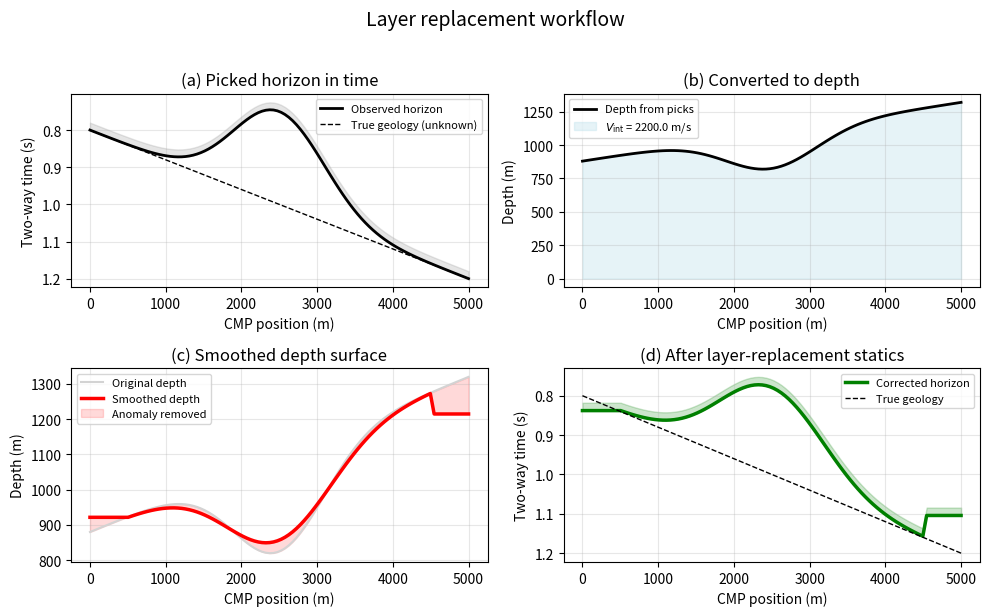

Here is the Python script that generated this plot: (Note: this script raises an exception after producing the figure.)
"""
Layer replacement workflow for long-wavelength statics correction.

Generates a 2×2 figure showing:
  (a) Picked horizon distorted in time by a near-surface anomaly.
  (b) Horizon converted to depth using picked interval velocities.
  (c) Smoothed depth horizon (geology without anomaly).
  (d) Corrected (flattened) horizon in time after applying layer-replacement statics.

Undergraduate seismic data processing — Term 1 Lecture 03.
"""

import numpy as np
import matplotlib.pyplot as plt

# --- Parameters -----------------------------------------------------------
nx = 100                          # number of CMPs
x = np.linspace(0, 5000, nx)      # CMP positions (m)

# Background geology: a slightly dipping horizon dipping to the right
t0_background = 0.8 + 0.4 * (x / 5000)   # seconds

# Near-surface anomaly: a Gaussian push-down centred at x = 2500 m
anomaly_amplitude = 0.25          # seconds (peak distortion)
anomaly_width = 600               # m
anomaly = -anomaly_amplitude * np.exp(-((x - 2500) ** 2) / (2 * anomaly_width ** 2))

# Distorted horizon (observed in time after initial statics)
t_observed = t0_background + anomaly

# Picked interval velocity for depth conversion (m/s)
v_int = 2200.0

# Convert observed horizon to depth
z_observed = 0.5 * v_int * t_observed   # z = v * t / 2

# Smooth the depth horizon (simple moving average filter)
smoothing_window = 21  # number of CMPs in window
kernel = np.ones(smoothing_window) / smoothing_window
z_smoothed = np.convolve(z_observed, kernel, mode='same')
# Edge handling: extend first/last values
z_smoothed[:smoothing_window // 2] = z_smoothed[smoothing_window // 2]
z_smoothed[-(smoothing_window // 2):] = z_smoothed[-(smoothing_window // 2)]

# Convert smoothed depth back to time
t_smoothed = 2 * z_smoothed / v_int

# The static correction = original time - smoothed time
static_correction = t_observed - t_smoothed

# Corrected horizon after applying layer replacement
t_corrected = t_observed - static_correction

# --- Plot ----------------------------------------------------------------
fig, axes = plt.subplots(2, 2, figsize=(10, 6))
fig.suptitle('Layer replacement workflow', fontsize=14, y=1.02)

# (a) Distorted horizon in time
ax = axes[0, 0]
ax.plot(x, t_observed, 'k-', linewidth=2, label='Observed horizon')
ax.fill_between(x, t_observed, t_observed - 0.02,
                color='grey', alpha=0.2)
ax.plot(x, t0_background, 'k--', linewidth=1, label='True geology (unknown)')
ax.set_xlabel('CMP position (m)')
ax.set_ylabel('Two-way time (s)')
ax.set_title('(a) Picked horizon in time')
ax.legend(fontsize=8)
ax.grid(True, alpha=0.3)
ax.invert_yaxis()

# (b) Horizon in depth
ax = axes[0, 1]
ax.plot(x, z_observed, 'k-', linewidth=2, label='Depth from picks')
ax.fill_between(x, 0, z_observed, color='lightblue', alpha=0.3,
                label=f'$V_\\mathrm{{int}}$ = {v_int} m/s')
ax.set_xlabel('CMP position (m)')
ax.set_ylabel('Depth (m)')
ax.set_title('(b) Converted to depth')
ax.legend(fontsize=8)
ax.grid(True, alpha=0.3)

# (c) Smoothed depth horizon
ax = axes[1, 0]
ax.plot(x, z_observed, 'lightgrey', linewidth=1.5, label='Original depth')
ax.plot(x, z_smoothed, 'r-', linewidth=2.5, label='Smoothed depth')
ax.fill_between(x, z_smoothed, z_observed,
                color='red', alpha=0.15, label='Anomaly removed')
ax.set_xlabel('CMP position (m)')
ax.set_ylabel('Depth (m)')
ax.set_title('(c) Smoothed depth surface')
ax.legend(fontsize=8)
ax.grid(True, alpha=0.3)

# (d) Corrected horizon in time
ax = axes[1, 1]
ax.plot(x, t_corrected, 'g-', linewidth=2.5, label='Corrected horizon')
ax.plot(x, t0_background, 'k--', linewidth=1, label='True geology')
ax.fill_between(x, t_corrected, t_corrected - 0.02,
                color='green', alpha=0.2)
ax.set_xlabel('CMP position (m)')
ax.set_ylabel('Two-way time (s)')
ax.set_title('(d) After layer-replacement statics')
ax.legend(fontsize=8)
ax.grid(True, alpha=0.3)
ax.invert_yaxis()

plt.tight_layout()
plt.savefig('figures/term01_lec03/term01_lec03_layer_replacement.png',
            dpi=150, bbox_inches='tight')
plt.close()
print('Saved: term01_lec03_layer_replacement.png')
